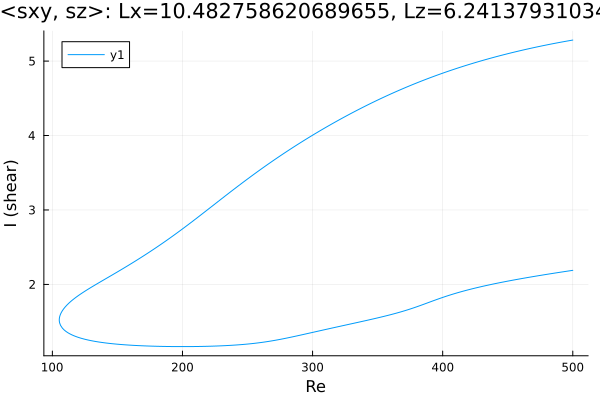

Data behind this chart, as committed beside it:
Re, shear
500.0, 5.282
499.4, 5.28
498, 5.276
497.7, 5.275
496.3, 5.271
494.9, 5.266
493.5, 5.262
492, 5.257
490.6, 5.253
489.2, 5.248
487.8, 5.244
486.4, 5.239
485, 5.234
483.6, 5.229
482.1, 5.224
480.7, 5.22
479.3, 5.215
477.9, 5.21
476.5, 5.204
475.1, 5.199
473.7, 5.194
472.2, 5.189
470.8, 5.184
469.4, 5.178
468, 5.173
466.6, 5.167
465.2, 5.162
463.8, 5.156
462.3, 5.151
460.9, 5.145
459.5, 5.139
458.1, 5.133
456.7, 5.127
455.3, 5.122
453.9, 5.116
452.4, 5.109
451, 5.103
449.6, 5.097
448.2, 5.091
446.8, 5.085
445.4, 5.078
444, 5.072
442.6, 5.065
441.1, 5.059
439.7, 5.052
438.3, 5.045
436.9, 5.039
435.5, 5.032
434.1, 5.025
432.7, 5.018
431.2, 5.011
429.8, 5.004
428.4, 4.997
427, 4.99
425.6, 4.982
424.2, 4.975
422.8, 4.967
421.3, 4.96
421.1, 4.959
419.7, 4.951
... 563 more rows
